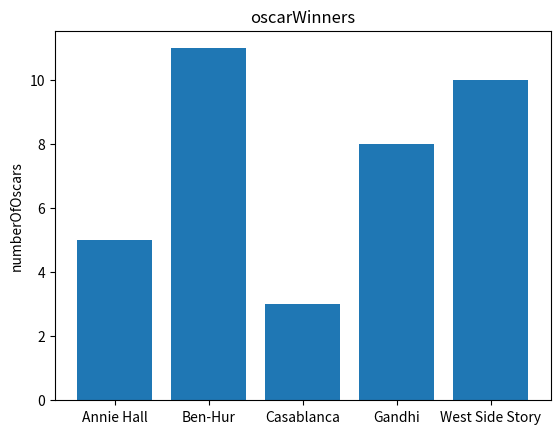

Write the Python code that produced this figure.
#a simple bar chart drawing using python
from matplotlib import pyplot as plt
movies = ["Annie Hall", "Ben-Hur", "Casablanca", "Gandhi", "West Side Story"]
num_oscars = [5, 11, 3, 8, 10]plt.bar(movies,num_oscars)plt.title('oscarWinners')plt.ylabel('numberOfOscars')plt.show()